Labelled photos from "dataset", an image-classification folder in springboardmentor27300a/AI-Powered-Food-Freshness-Detection-and-Predictive-Shelf-Life-Monitoring-Platform. The possible labels are: fresh, less fresh, rotten.

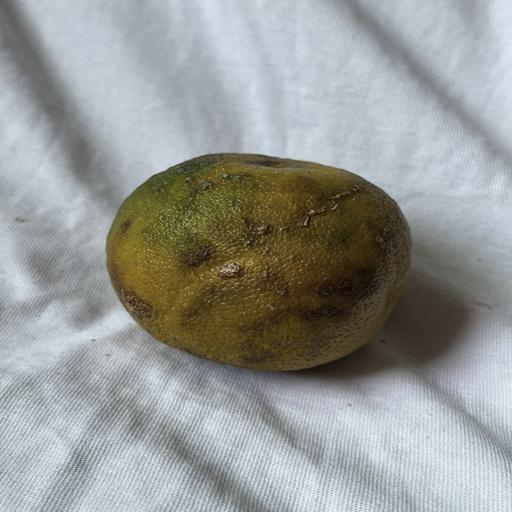
Label: rotten

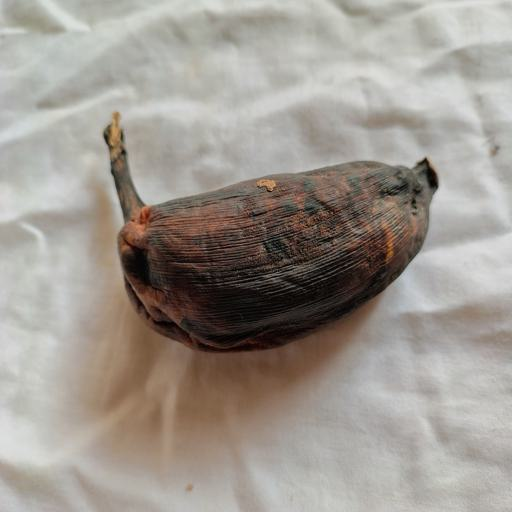
Label: rotten

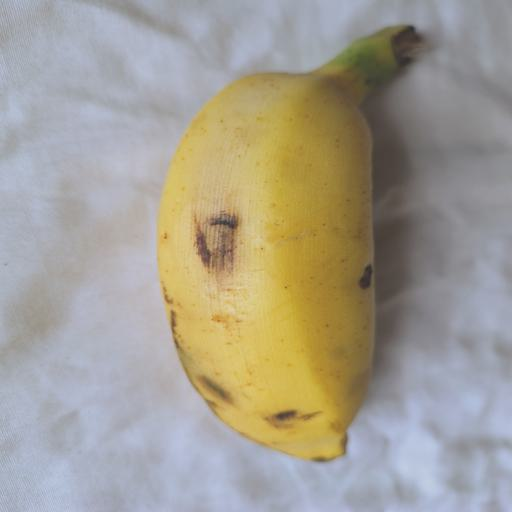
Label: fresh

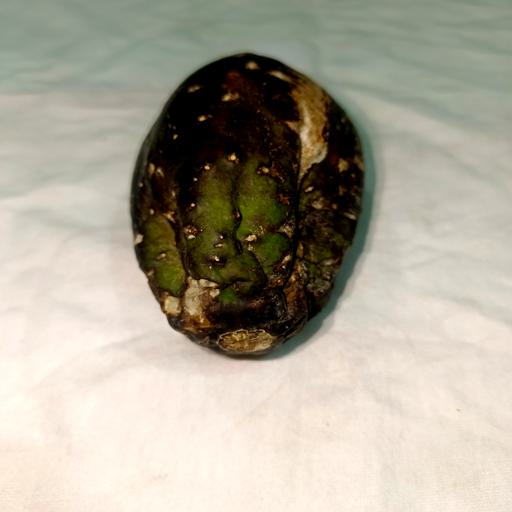
Label: less fresh

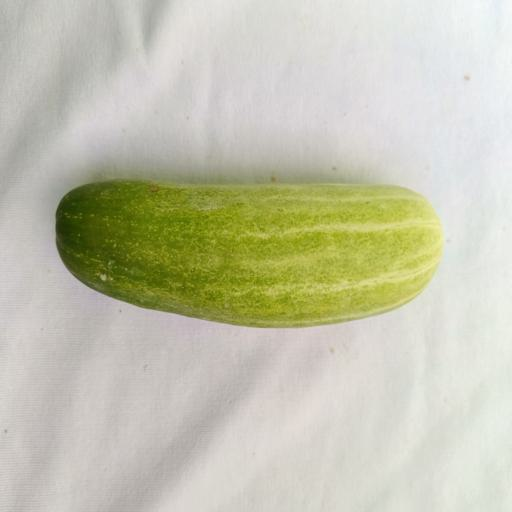
Label: fresh

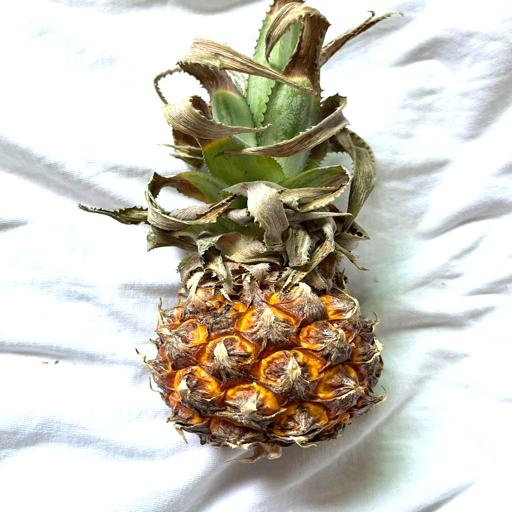
Label: less fresh
